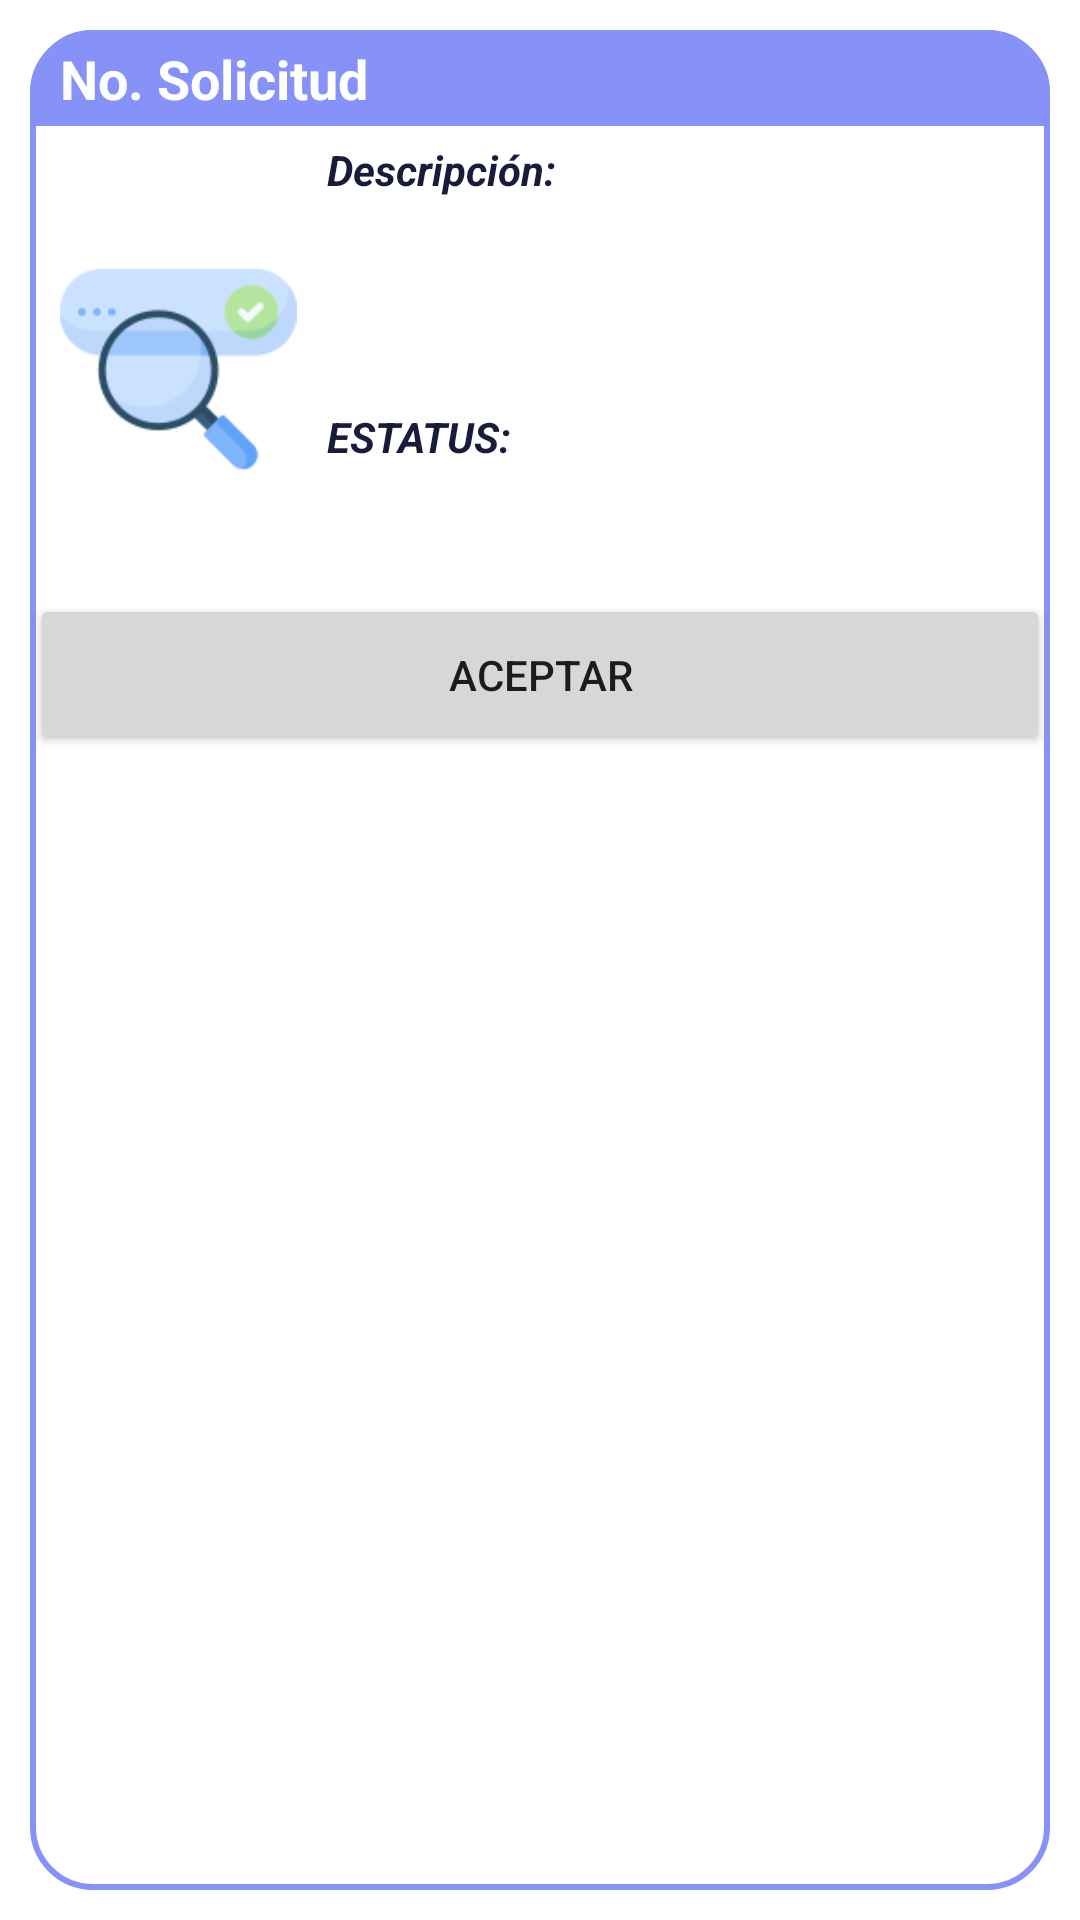

Reconstruct the res/layout file that produces this screen, plus the resources it refers to.
<!-- AndroidManifest.xml: application theme Theme.AppCompat.Light.NoActionBar -->
<!-- res/layout/popup_seguimiento_orden.xml -->
<?xml version="1.0" encoding="utf-8"?>
<LinearLayout
    xmlns:android="http://schemas.android.com/apk/res/android"
    xmlns:tools="http://schemas.android.com/tools"
    android:layout_width="match_parent"
    android:layout_height="wrap_content"
    android:orientation="vertical"
    xmlns:app="http://schemas.android.com/apk/res-auto">

        <LinearLayout
            android:layout_width="match_parent"
            android:layout_height="match_parent"
            android:background="@color/white"
            android:orientation="vertical"
            android:weightSum="3">

            <LinearLayout
                android:layout_width="match_parent"
                android:layout_height="match_parent"
                android:orientation="vertical"
                tools:ignore="UselessParent">

                <LinearLayout
                    android:layout_width="match_parent"
                    android:layout_height="match_parent"
                    android:layout_margin="10dp"
                    android:background="@drawable/card_border"
                    android:orientation="vertical">

                    <LinearLayout
                        android:layout_width="match_parent"
                        android:layout_height="32dp"
                        android:background="@drawable/borderpurple"
                        android:orientation="horizontal">

                        <TextView
                            android:layout_width="wrap_content"
                            android:layout_height="wrap_content"
                            android:layout_marginStart="10dp"
                            android:textSize="18sp"
                            android:layout_marginTop="4dp"
                            android:text="@string/nosol"
                            android:textColor="#FFFFFF"
                            android:textStyle="bold" />

                        <TextView
                            android:id="@+id/noSoliText"
                            android:layout_width="269dp"
                            android:layout_height="wrap_content"
                            android:layout_marginTop="4dp"
                            android:textColor="@color/white"
                            android:textSize="18sp"
                            android:textStyle="bold" />

                    </LinearLayout>

                    <LinearLayout
                        android:layout_width="match_parent"
                        android:layout_height="156dp"
                        android:orientation="horizontal">


                        <ImageView
                            android:id="@+id/imageView"
                            android:layout_width="79dp"
                            android:layout_height="142dp"
                            android:layout_margin="10dp"
                            app:srcCompat="@drawable/i_busqueda"
                            tools:ignore="ContentDescription" />

                        <LinearLayout
                            android:layout_width="match_parent"
                            android:layout_height="153dp"
                            android:orientation="vertical">

                            <TextView
                                android:layout_width="wrap_content"
                                android:layout_height="wrap_content"
                                android:layout_marginTop="5dp"
                                android:text="@string/desc"
                                android:textColor="#181B3A"
                                android:textStyle="bold|italic" />

                            <TextView
                                android:id="@+id/textView"
                                android:layout_width="match_parent"
                                android:layout_height="70dp"
                                android:layout_marginEnd="10dp"
                                android:textColor="@color/griz" />

                            <TextView
                                android:id="@+id/textView2"
                                android:layout_width="match_parent"
                                android:layout_height="wrap_content"
                                android:layout_marginEnd="10dp"
                                android:text="@string/est"
                                android:textColor="#181B3A"
                                android:textStyle="bold|italic" />

                            <TextView
                                android:id="@+id/textView4"
                                android:layout_width="match_parent"
                                android:layout_height="39dp"
                                android:layout_marginEnd="10dp"
                                android:layout_marginBottom="4dp" />


                        </LinearLayout>

                    </LinearLayout>

                    <LinearLayout
                        android:layout_width="match_parent"
                        android:layout_height="54dp"
                        android:orientation="vertical">

                        <Button
                            android:id="@+id/btnAceptar"
                            android:layout_width="match_parent"
                            android:layout_height="match_parent"
                            android:text="@string/ac" />
                    </LinearLayout>


                </LinearLayout>

            </LinearLayout>
        </LinearLayout>
</LinearLayout>
<!-- resources referenced by this layout -->
<resources>
  <color name="griz">#585858</color>
  <color name="white">#FFFFFFFF</color>
  <!-- drawable borderpurple (drawable) -->
  <?xml version="1.0" encoding="utf-8"?>
  <shape xmlns:android="http://schemas.android.com/apk/res/android">
  
      <stroke
          android:color="@color/purple"
          android:width="2dp"/>
      <solid android:color="@color/lavender"/>
      <corners
          android:topLeftRadius="20dp"
          android:topRightRadius="20dp"/>
  
  </shape>
  <!-- drawable card_border (drawable) -->
  <?xml version="1.0" encoding="utf-8"?>
  <shape xmlns:android="http://schemas.android.com/apk/res/android"
      android:shape="rectangle">
      <stroke
          android:width="2dp"
  
          android:color="@color/purple"/>
  
      <corners
          android:radius="20dp"/>
  </shape>
  <!-- drawable i_busqueda: png bitmap (drawable, 6192 bytes) -->
  <string name="ac">Aceptar</string>
  <string name="desc">Descripción:</string>
  <string name="est">ESTATUS: </string>
  <string name="nosol">No. Solicitud</string>
  <color name="purple">#8692f7</color>
  <color name="lavender">#8692f7</color>
</resources>
